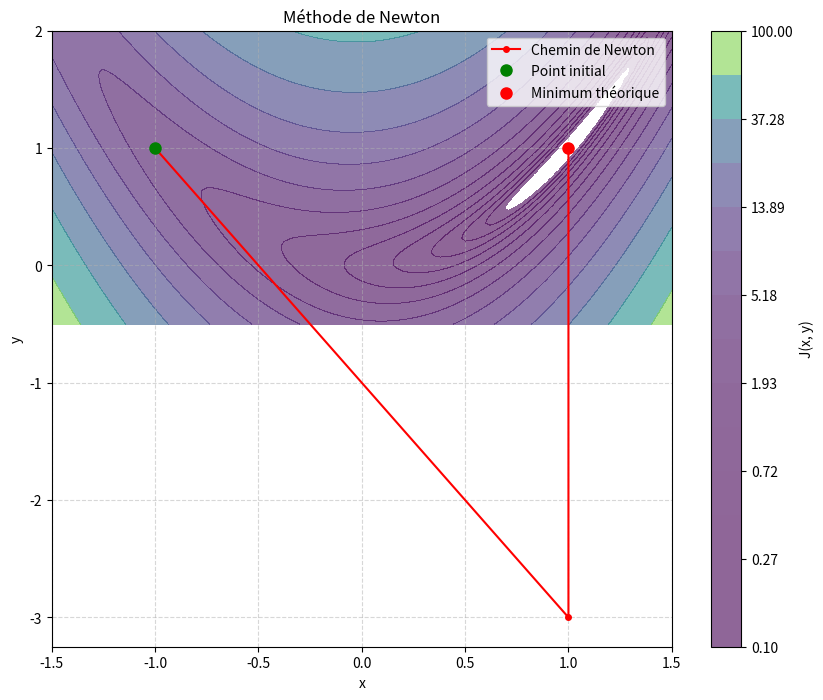

Generate this figure with matplotlib:
import numpy as np
import matplotlib.pyplot as plt

# --- Définition de la fonction objectif ---
def J(X):
    x, y = X[0], X[1]
    return (x - 1)**2 + 10 * (x**2 - y)**2

# --- Calcul du gradient ---
def grad_J(X):
    x, y = X[0], X[1]

    df_dx = 2*(x - 1) + 40*x*(x**2 - y)
    df_dy = -20*(x**2 - y)

    return np.array([df_dx, df_dy])

# --- Calcul de la matrice Hessienne ---
# La Hessienne contient les dérivées secondes
def hessienne_J(X):
    x, y = X[0], X[1]

    h11 = 2 + 120*x**2 - 40*y
    h12 = -40*x
    h21 = -40*x
    h22 = 20

    return np.array([
        [h11, h12],
        [h21, h22]
    ])

# --- Méthode de Newton ---
def methode_newton(X0, n_iterations=100, tol=1e-6):

    # Conversion en tableau numpy
    X_curr = np.array(X0, dtype=float)

    # Pour stocker la trajectoire
    history = [X_curr.copy()]

    for i in range(n_iterations):

        # Calcul du gradient
        g = grad_J(X_curr)

        # Si le gradient devient très petit
        # on considère qu'on a convergé
        if np.linalg.norm(g) < tol:
            break

        # Calcul de la Hessienne
        H = hessienne_J(X_curr)

        # Direction de Newton :
        # d = - H^(-1) * grad(J)
        d = -np.linalg.inv(H) @ g

        # Mise à jour du point
        X_next = X_curr + d

        # Critère d'arrêt
        if np.linalg.norm(X_next - X_curr) < tol:
            break

        # Mise à jour
        X_curr = X_next

        # Sauvegarde du point
        history.append(X_curr.copy())

    return X_curr, np.array(history)

# --- Exécution ---
X0 = [-1.0, 1.0]

point_final, trajectoire = methode_newton(X0)

print(f"Minimum atteint en : {point_final}")
print(f"Nombre d'itérations : {len(trajectoire)}")

# --- Visualisation ---
x_range = np.linspace(-1.5, 1.5, 100)
y_range = np.linspace(-0.5, 2.0, 100)

X_mesh, Y_mesh = np.meshgrid(x_range, y_range)

Z_mesh = (X_mesh - 1)**2 + 10 * (X_mesh**2 - Y_mesh)**2

plt.figure(figsize=(10, 8))

levels = np.logspace(-1, 2, 15)

plt.contourf(X_mesh, Y_mesh, Z_mesh,
             levels=levels,
             cmap='viridis',
             alpha=0.6)

plt.colorbar(label='J(x, y)')

# Affichage de la trajectoire
plt.plot(trajectoire[:, 0],
         trajectoire[:, 1],
         'r-o',
         markersize=4,
         label='Chemin de Newton')

plt.plot(X0[0], X0[1],
         'go',
         markersize=8,
         label='Point initial')

plt.plot(1, 1,
         'ro',
         markersize=8,
         label='Minimum théorique')

plt.title("Méthode de Newton")
plt.xlabel("x")
plt.ylabel("y")

plt.legend()
plt.grid(True, linestyle='--', alpha=0.5)

plt.show()
